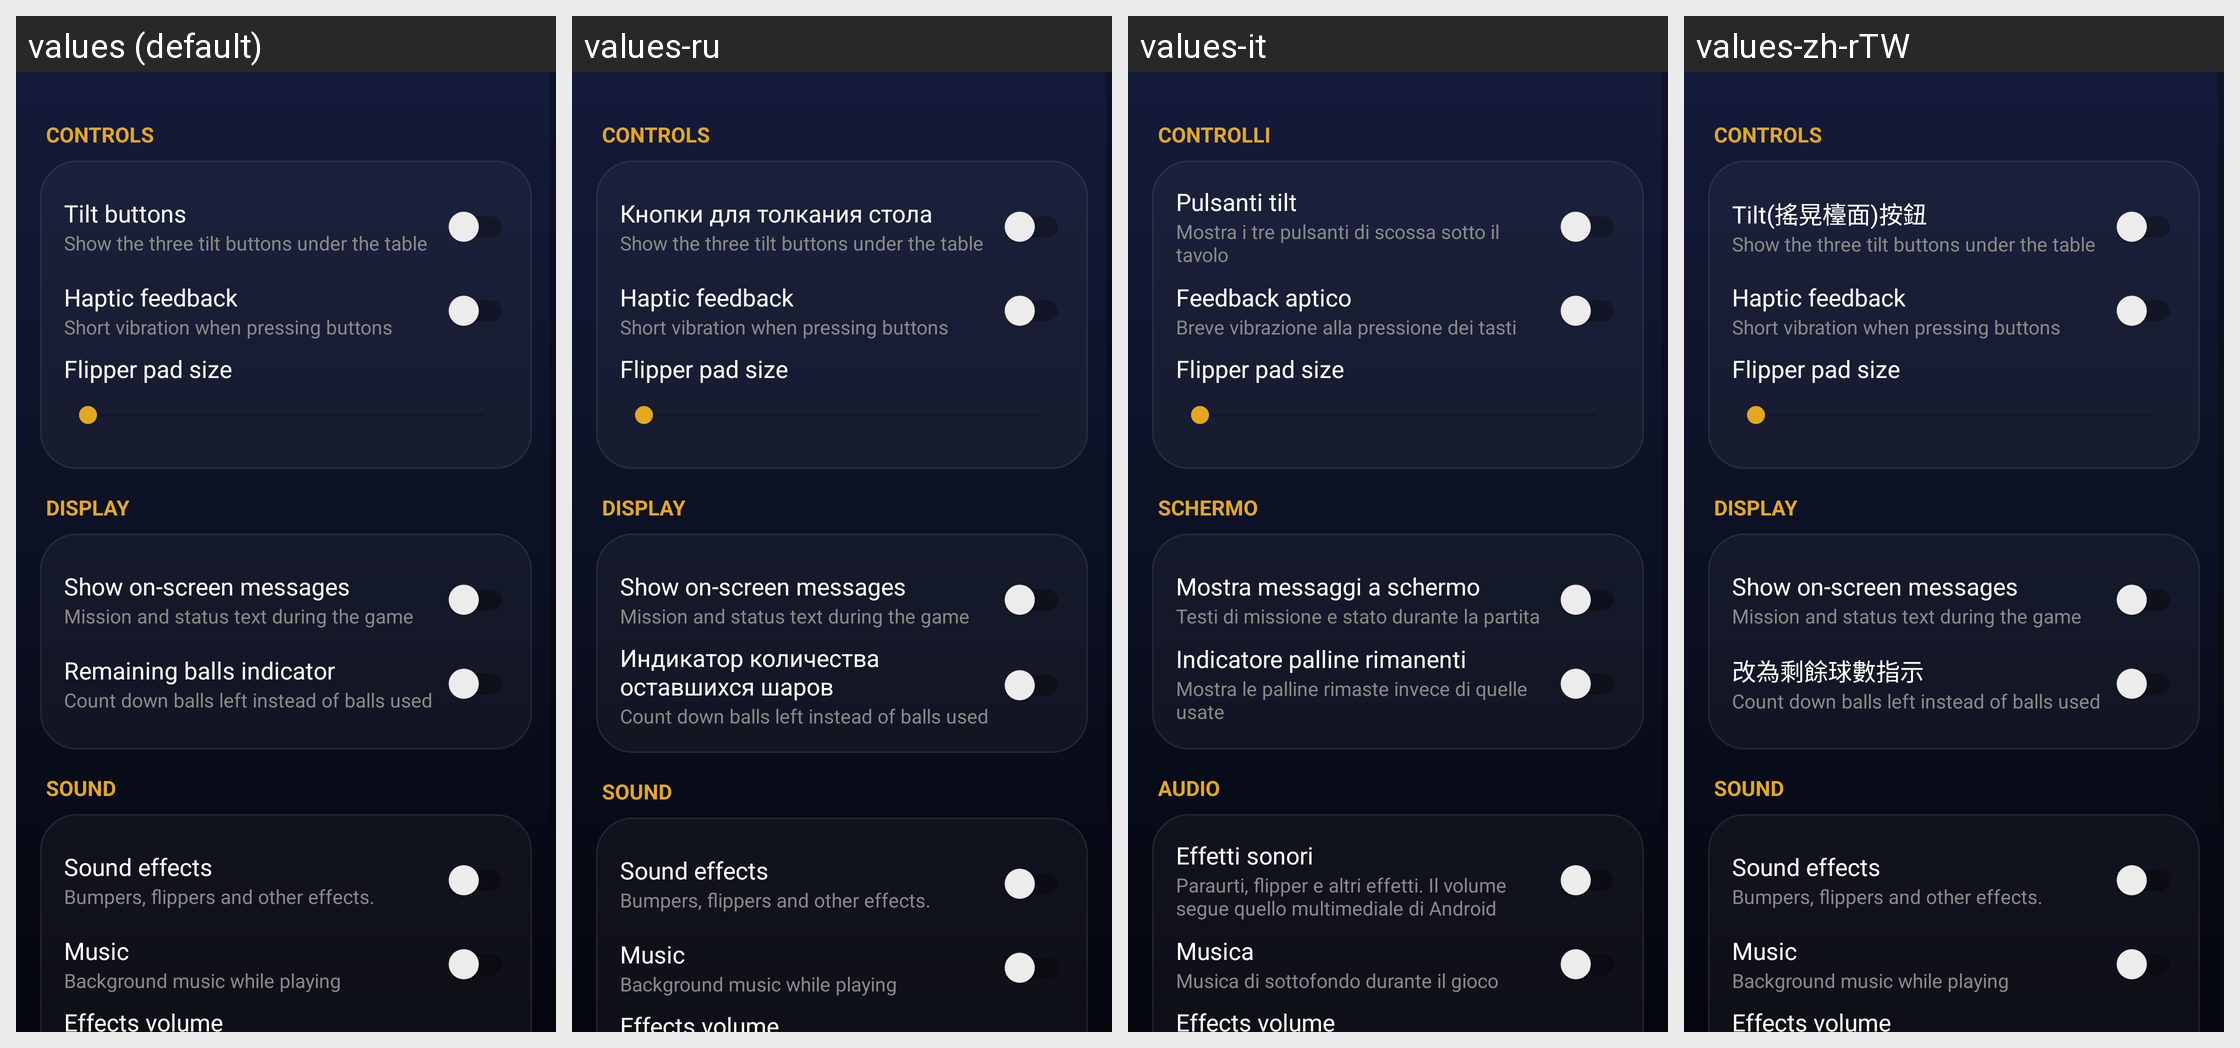

Translations of the strings shown on this Android screen, per locale in the grid:
Android screen res/layout/activity_settings.xml rendered under 4 locales, left to right: values (default), values-ru, values-it, values-zh-rTW. Device: Nexus 5 (rendered at 1080×1920; each locale shown at half size, 540×960, under a caption strip naming it); theme Theme.SpaceCadetPinball.
Strings drawn on this screen, with the default value and each locale's value (text and hints the layout hard-codes, and strings that could not be matched under every locale, appear in the picture but are not listed):

sec_controls
  values: Controls
  values-ru: Controls  [not translated; the default value is used]
  values-it: Controlli
  values-zh-rTW: Controls  [not translated; the default value is used]

tiltbuttons
  values: Tilt buttons
  values-ru: Кнопки для толкания стола
  values-it: Pulsanti tilt
  values-zh-rTW: Tilt(搖晃檯面)按鈕

desc_tiltbuttons
  values: Show the three tilt buttons under the table
  values-ru: Show the three tilt buttons under the table  [not translated; the default value is used]
  values-it: Mostra i tre pulsanti di scossa sotto il tavolo
  values-zh-rTW: Show the three tilt buttons under the table  [not translated; the default value is used]

hapticfeedback
  values: Haptic feedback
  values-ru: Haptic feedback  [not translated; the default value is used]
  values-it: Feedback aptico
  values-zh-rTW: Haptic feedback  [not translated; the default value is used]

desc_hapticfeedback
  values: Short vibration when pressing buttons
  values-ru: Short vibration when pressing buttons  [not translated; the default value is used]
  values-it: Breve vibrazione alla pressione dei tasti
  values-zh-rTW: Short vibration when pressing buttons  [not translated; the default value is used]

padsize
  values: Flipper pad size
  values-ru: Flipper pad size  [not translated; the default value is used]
  values-it: Flipper pad size  [not translated; the default value is used]
  values-zh-rTW: Flipper pad size  [not translated; the default value is used]

sec_display
  values: Display
  values-ru: Display  [not translated; the default value is used]
  values-it: Schermo
  values-zh-rTW: Display  [not translated; the default value is used]

showmessages
  values: Show on-screen messages
  values-ru: Show on-screen messages  [not translated; the default value is used]
  values-it: Mostra messaggi a schermo
  values-zh-rTW: Show on-screen messages  [not translated; the default value is used]

desc_showmessages
  values: Mission and status text during the game
  values-ru: Mission and status text during the game  [not translated; the default value is used]
  values-it: Testi di missione e stato durante la partita
  values-zh-rTW: Mission and status text during the game  [not translated; the default value is used]

remainingballssettings
  values: Remaining balls indicator
  values-ru: Индикатор количества оставшихся шаров
  values-it: Indicatore palline rimanenti
  values-zh-rTW: 改為剩餘球數指示

desc_remainingballs
  values: Count down balls left instead of balls used
  values-ru: Count down balls left instead of balls used  [not translated; the default value is used]
  values-it: Mostra le palline rimaste invece di quelle usate
  values-zh-rTW: Count down balls left instead of balls used  [not translated; the default value is used]

sec_sound
  values: Sound
  values-ru: Sound  [not translated; the default value is used]
  values-it: Audio
  values-zh-rTW: Sound  [not translated; the default value is used]

soundfx
  values: Sound effects
  values-ru: Sound effects  [not translated; the default value is used]
  values-it: Effetti sonori
  values-zh-rTW: Sound effects  [not translated; the default value is used]

desc_soundfx
  values: Bumpers, flippers and other effects.
  values-ru: Bumpers, flippers and other effects.  [not translated; the default value is used]
  values-it: Paraurti, flipper e altri effetti. Il volume segue quello multimediale di Android
  values-zh-rTW: Bumpers, flippers and other effects.  [not translated; the default value is used]

music
  values: Music
  values-ru: Music  [not translated; the default value is used]
  values-it: Musica
  values-zh-rTW: Music  [not translated; the default value is used]

desc_music
  values: Background music while playing
  values-ru: Background music while playing  [not translated; the default value is used]
  values-it: Musica di sottofondo durante il gioco
  values-zh-rTW: Background music while playing  [not translated; the default value is used]

vol_effects
  values: Effects volume
  values-ru: Effects volume  [not translated; the default value is used]
  values-it: Effects volume  [not translated; the default value is used]
  values-zh-rTW: Effects volume  [not translated; the default value is used]
